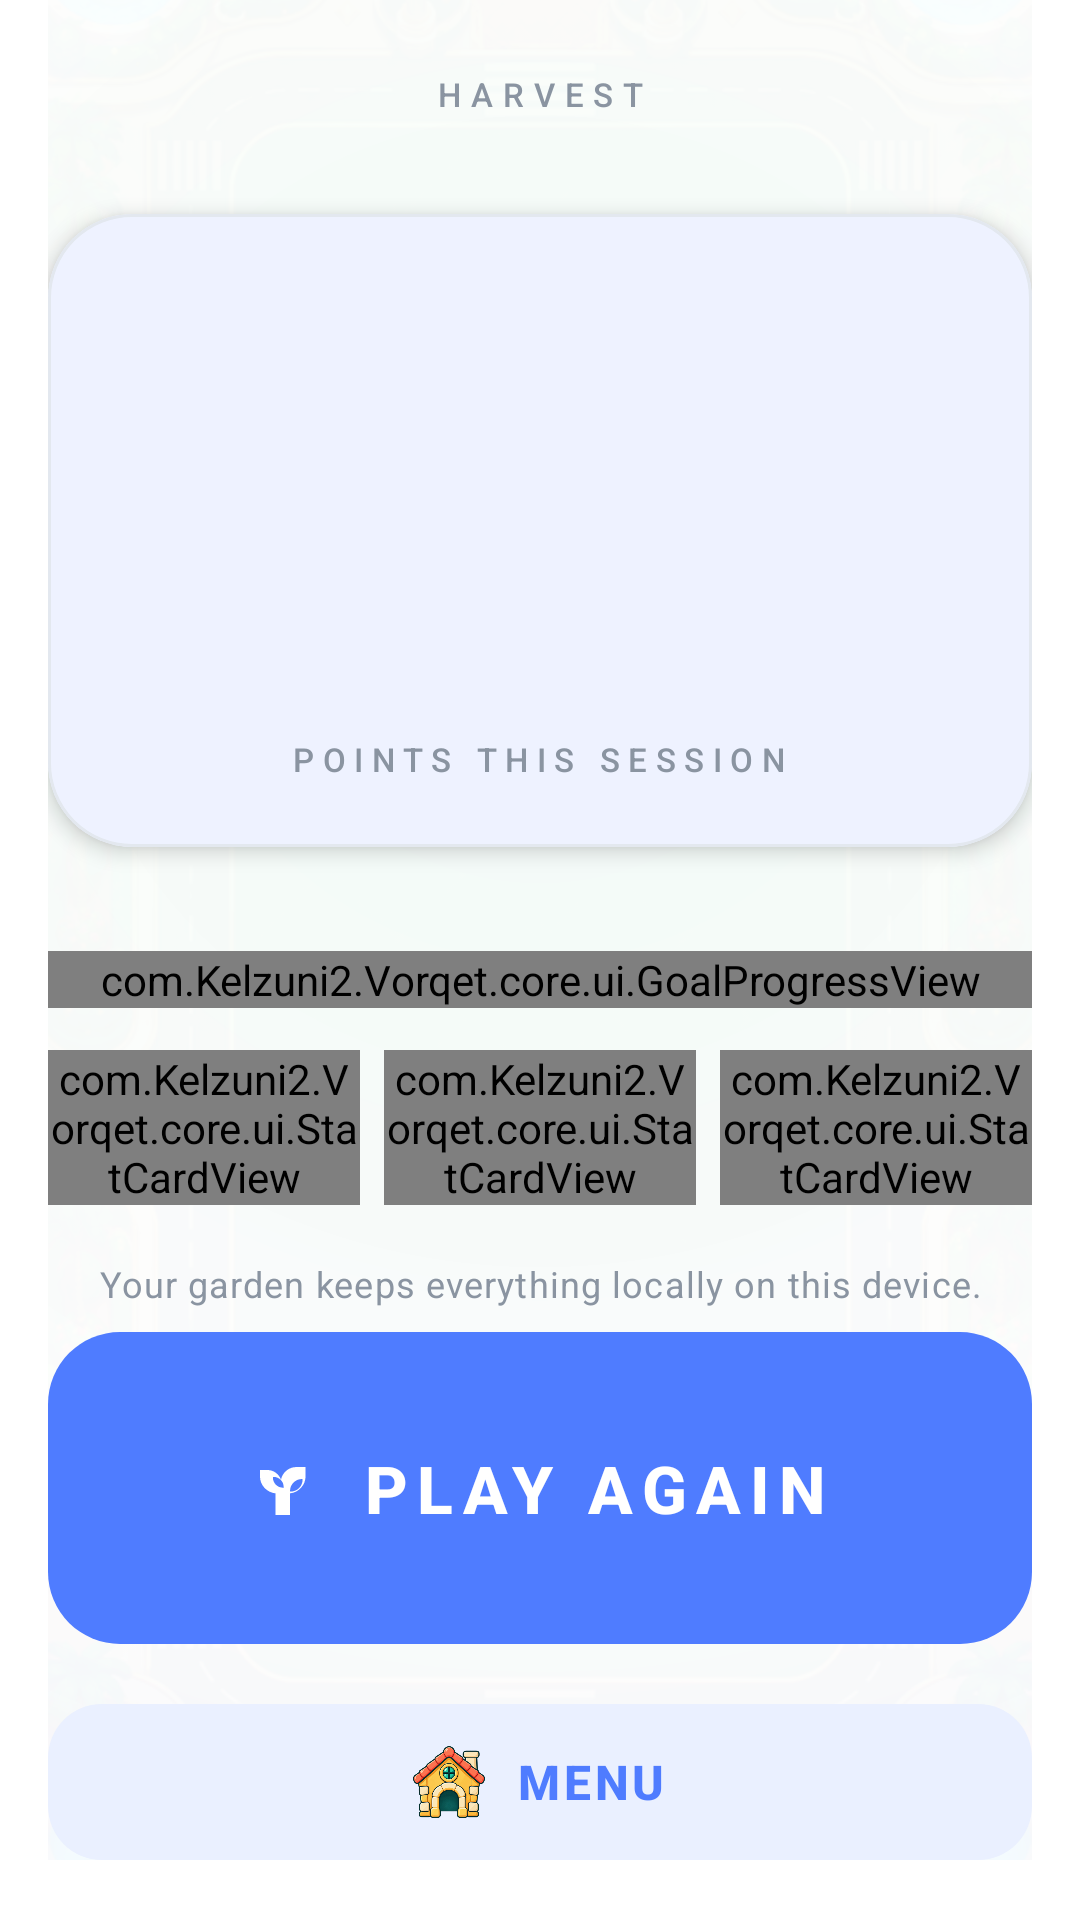

Android layout source for this screen:
<!-- AndroidManifest.xml: application theme Theme.ChickenDash -->
<!-- res/layout/fragment_game_over.xml -->
<?xml version="1.0" encoding="utf-8"?>
<androidx.constraintlayout.widget.ConstraintLayout xmlns:android="http://schemas.android.com/apk/res/android"
    xmlns:app="http://schemas.android.com/apk/res-auto"
    android:id="@+id/result_root"
    android:layout_width="match_parent"
    android:layout_height="match_parent"
    android:background="@color/surface_white"
    android:paddingStart="@dimen/screen_margin"
    android:paddingEnd="@dimen/screen_margin"
    android:paddingBottom="@dimen/root_padding_bottom">

    <ImageView
        android:id="@+id/result_bg"
        android:layout_width="0dp"
        android:layout_height="0dp"
        android:alpha="0.42"
        android:contentDescription="@string/cd_background"
        android:scaleType="centerCrop"
        android:src="@drawable/bg_game"
        app:layout_constraintBottom_toBottomOf="parent"
        app:layout_constraintEnd_toEndOf="parent"
        app:layout_constraintStart_toStartOf="parent"
        app:layout_constraintTop_toTopOf="parent" />

    <View
        android:id="@+id/result_overlay"
        android:layout_width="0dp"
        android:layout_height="0dp"
        android:background="@drawable/overlay_result"
        android:importantForAccessibility="no"
        app:layout_constraintBottom_toBottomOf="parent"
        app:layout_constraintEnd_toEndOf="parent"
        app:layout_constraintStart_toStartOf="parent"
        app:layout_constraintTop_toTopOf="parent" />

    <TextView
        android:id="@+id/result_header"
        android:layout_width="0dp"
        android:layout_height="wrap_content"
        android:gravity="center"
        android:letterSpacing="0.3"
        android:paddingTop="@dimen/header_padding_top"
        android:text="@string/label_harvest"
        android:textAppearance="@style/TextAppearance.App.Label"
        app:layout_constraintEnd_toEndOf="parent"
        app:layout_constraintStart_toStartOf="parent"
        app:layout_constraintTop_toTopOf="parent" />

    <com.google.android.material.card.MaterialCardView
        android:id="@+id/result_hero"
        style="@style/Widget.App.Card"
        android:layout_width="0dp"
        android:layout_height="wrap_content"
        android:layout_marginTop="18dp"
        app:cardCornerRadius="@dimen/card_radius_large"
        app:cardElevation="4dp"
        app:layout_constraintBottom_toTopOf="@id/result_goal"
        app:layout_constraintEnd_toEndOf="parent"
        app:layout_constraintStart_toStartOf="parent"
        app:layout_constraintTop_toBottomOf="@id/result_header"
        app:layout_constraintVertical_bias="0.3">

        <LinearLayout
            android:layout_width="match_parent"
            android:layout_height="wrap_content"
            android:gravity="center_horizontal"
            android:orientation="vertical"
            android:paddingStart="20dp"
            android:paddingTop="22dp"
            android:paddingEnd="20dp"
            android:paddingBottom="22dp">

            <LinearLayout
                android:layout_width="wrap_content"
                android:layout_height="wrap_content"
                android:orientation="horizontal">

                <ImageView
                    android:id="@+id/result_sprite_a"
                    android:layout_width="@dimen/hero_sprite"
                    android:layout_height="@dimen/hero_sprite"
                    android:alpha="0"
                    android:contentDescription="@string/cd_plant"
                    android:scaleType="fitCenter"
                    android:src="@drawable/sprite_2" />

                <ImageView
                    android:id="@+id/result_sprite_b"
                    android:layout_width="@dimen/hero_sprite"
                    android:layout_height="@dimen/hero_sprite"
                    android:layout_marginStart="12dp"
                    android:alpha="0"
                    android:importantForAccessibility="no"
                    android:scaleType="fitCenter"
                    android:src="@drawable/sprite_4" />

                <ImageView
                    android:id="@+id/result_sprite_c"
                    android:layout_width="@dimen/hero_sprite"
                    android:layout_height="@dimen/hero_sprite"
                    android:layout_marginStart="12dp"
                    android:alpha="0"
                    android:importantForAccessibility="no"
                    android:scaleType="fitCenter"
                    android:src="@drawable/sprite_5" />

            </LinearLayout>

            <TextView
                android:id="@+id/result_score"
                android:layout_width="wrap_content"
                android:layout_height="wrap_content"
                android:layout_marginTop="14dp"
                android:accessibilityLiveRegion="polite"
                android:textColor="@color/primary_blue"
                android:textSize="48sp"
                android:textStyle="bold" />

            <TextView
                android:id="@+id/result_score_caption"
                android:layout_width="wrap_content"
                android:layout_height="wrap_content"
                android:layout_marginTop="2dp"
                android:text="@string/label_points_session"
                android:textAppearance="@style/TextAppearance.App.Label" />

        </LinearLayout>

    </com.google.android.material.card.MaterialCardView>

    <com.Kelzuni2.Vorqet.core.ui.GoalProgressView
        android:id="@+id/result_goal"
        android:layout_width="0dp"
        android:layout_height="wrap_content"
        android:layout_marginBottom="@dimen/gap_medium"
        app:layout_constraintBottom_toTopOf="@id/result_stat_row"
        app:layout_constraintEnd_toEndOf="parent"
        app:layout_constraintStart_toStartOf="parent" />

    <LinearLayout
        android:id="@+id/result_stat_row"
        android:layout_width="0dp"
        android:layout_height="wrap_content"
        android:layout_marginBottom="@dimen/gap_large"
        android:orientation="horizontal"
        app:layout_constraintBottom_toTopOf="@id/result_hint"
        app:layout_constraintEnd_toEndOf="parent"
        app:layout_constraintStart_toStartOf="parent">

        <com.Kelzuni2.Vorqet.core.ui.StatCardView
            android:id="@+id/result_stat_blooms"
            android:layout_width="0dp"
            android:layout_height="wrap_content"
            android:layout_marginEnd="@dimen/gap_tiny"
            android:layout_weight="1"
            app:appAccent="@color/accent_mint"
            app:appLabel="@string/label_blooms" />

        <com.Kelzuni2.Vorqet.core.ui.StatCardView
            android:id="@+id/result_stat_combo"
            android:layout_width="0dp"
            android:layout_height="wrap_content"
            android:layout_marginStart="@dimen/gap_tiny"
            android:layout_marginEnd="@dimen/gap_tiny"
            android:layout_weight="1"
            app:appAccent="@color/primary_blue"
            app:appLabel="@string/label_best_combo" />

        <com.Kelzuni2.Vorqet.core.ui.StatCardView
            android:id="@+id/result_stat_accuracy"
            android:layout_width="0dp"
            android:layout_height="wrap_content"
            android:layout_marginStart="@dimen/gap_tiny"
            android:layout_weight="1"
            app:appAccent="@color/state_coral"
            app:appLabel="@string/label_accuracy" />

    </LinearLayout>

    <TextView
        android:id="@+id/result_hint"
        android:layout_width="0dp"
        android:layout_height="wrap_content"
        android:layout_marginBottom="@dimen/gap_small"
        android:gravity="center"
        android:text="@string/result_hint"
        android:textAppearance="@style/TextAppearance.App.Body"
        android:textColor="@color/ink_tertiary"
        android:textSize="12sp"
        app:layout_constraintBottom_toTopOf="@id/result_replay"
        app:layout_constraintEnd_toEndOf="parent"
        app:layout_constraintStart_toStartOf="parent" />

    <com.google.android.material.button.MaterialButton
        android:id="@+id/result_replay"
        style="@style/Widget.App.Button.Primary"
        android:layout_width="0dp"
        android:layout_height="@dimen/cta_tile_height"
        android:layout_marginBottom="@dimen/gap_xlarge"
        android:insetTop="0dp"
        android:insetBottom="0dp"
        android:text="@string/result_replay"
        app:icon="@drawable/ic_sprout"
        app:layout_constraintBottom_toTopOf="@id/result_menu"
        app:layout_constraintEnd_toEndOf="parent"
        app:layout_constraintStart_toStartOf="parent" />

    <com.google.android.material.button.MaterialButton
        android:id="@+id/result_menu"
        style="@style/Widget.App.Button.Secondary"
        android:layout_width="0dp"
        android:layout_height="@dimen/secondary_height"
        android:insetTop="0dp"
        android:insetBottom="0dp"
        android:text="@string/result_menu"
        app:icon="@drawable/icon_home"
        app:iconTint="@null"
        app:layout_constraintBottom_toBottomOf="parent"
        app:layout_constraintEnd_toEndOf="parent"
        app:layout_constraintStart_toStartOf="parent" />

</androidx.constraintlayout.widget.ConstraintLayout>
<!-- resources referenced by this layout -->
<resources>
  <color name="accent_mint">#FF8FD8C7</color>
  <color name="ink_tertiary">#FF8A94A1</color>
  <color name="primary_blue">#FF4F7CFF</color>
  <color name="state_coral">#FFE8705F</color>
  <color name="surface_white">#FFFFFFFF</color>
  <dimen name="card_radius_large">28dp</dimen>
  <dimen name="cta_tile_height">104dp</dimen>
  <dimen name="gap_large">18dp</dimen>
  <dimen name="gap_medium">14dp</dimen>
  <dimen name="gap_small">8dp</dimen>
  <dimen name="gap_tiny">4dp</dimen>
  <dimen name="gap_xlarge">20dp</dimen>
  <dimen name="header_padding_top">24dp</dimen>
  <dimen name="hero_sprite">72dp</dimen>
  <dimen name="root_padding_bottom">20dp</dimen>
  <dimen name="screen_margin">16dp</dimen>
  <dimen name="secondary_height">52dp</dimen>
  <!-- drawable overlay_result (drawable) -->
  <?xml version="1.0" encoding="utf-8"?>
  <shape xmlns:android="http://schemas.android.com/apk/res/android"
      android:shape="rectangle">
      <gradient
          android:type="radial"
          android:gradientRadius="640dp"
          android:centerX="0.5"
          android:centerY="0.32"
          android:startColor="#F7F4FBF8"
          android:centerColor="#F2FFFFFF"
          android:endColor="#F0EFF4FB" />
  </shape>
  <string name="cd_background">Garden paper background</string>
  <string name="cd_plant">Blooming plant</string>
  <string name="label_accuracy">ACCURACY</string>
  <string name="label_best_combo">BEST COMBO</string>
  <string name="label_blooms">BLOOMS</string>
  <string name="label_harvest">HARVEST</string>
  <string name="label_points_session">POINTS THIS SESSION</string>
  <string name="result_hint">Your garden keeps everything locally on this device.</string>
  <string name="result_menu">MENU</string>
  <string name="result_replay">PLAY AGAIN</string>
  <style name="TextAppearance.App.Body" parent="TextAppearance.Material3.BodyLarge">
          <item name="android:textSize">@dimen/text_body</item>
          <item name="android:textColor">@color/ink_secondary</item>
      </style>
  <style name="TextAppearance.App.Label" parent="TextAppearance.Material3.LabelSmall">
          <item name="android:textSize">@dimen/text_label</item>
          <item name="android:letterSpacing">0.26</item>
          <item name="android:textAllCaps">true</item>
          <item name="android:textColor">@color/ink_tertiary</item>
      </style>
  <style name="Widget.App.Card" parent="Widget.Material3.CardView.Elevated">
          <item name="cardCornerRadius">@dimen/card_radius</item>
          <item name="cardBackgroundColor">@color/surface_white</item>
          <item name="strokeColor">@color/stroke_hair</item>
          <item name="strokeWidth">@dimen/stroke_width</item>
          <item name="cardElevation">@dimen/elevation_card</item>
      </style>
  <dimen name="text_body">15sp</dimen>
  <color name="ink_secondary">#FF5B6672</color>
  <dimen name="text_label">11sp</dimen>
  <style name="TextAppearance.App.Title" parent="TextAppearance.Material3.TitleMedium">
          <item name="android:textSize">@dimen/text_title</item>
          <item name="android:textStyle">bold</item>
          <item name="android:letterSpacing">0.04</item>
          <item name="android:textColor">@color/ink_primary</item>
      </style>
  <dimen name="card_radius">24dp</dimen>
  <dimen name="elevation_cta">6dp</dimen>
  <dimen name="icon_button">24dp</dimen>
  <color name="primary_blue_soft">#FFEAF0FF</color>
  <color name="stroke_hair">#FFE3E8EF</color>
  <dimen name="stroke_width">1dp</dimen>
  <dimen name="elevation_card">3dp</dimen>
  <color name="ink_primary">#FF20252B</color>
  <color name="accent_mint_soft">#FFF0FBF7</color>
  <color name="field_cool">#FFEDF2F9</color>
  <color name="splash_top">#FFF2F6FF</color>
  <dimen name="text_title">20sp</dimen>
  <color name="splash_mid">#FFE4EEFF</color>
  <color name="splash_bottom">#FFDCF2EA</color>
</resources>
